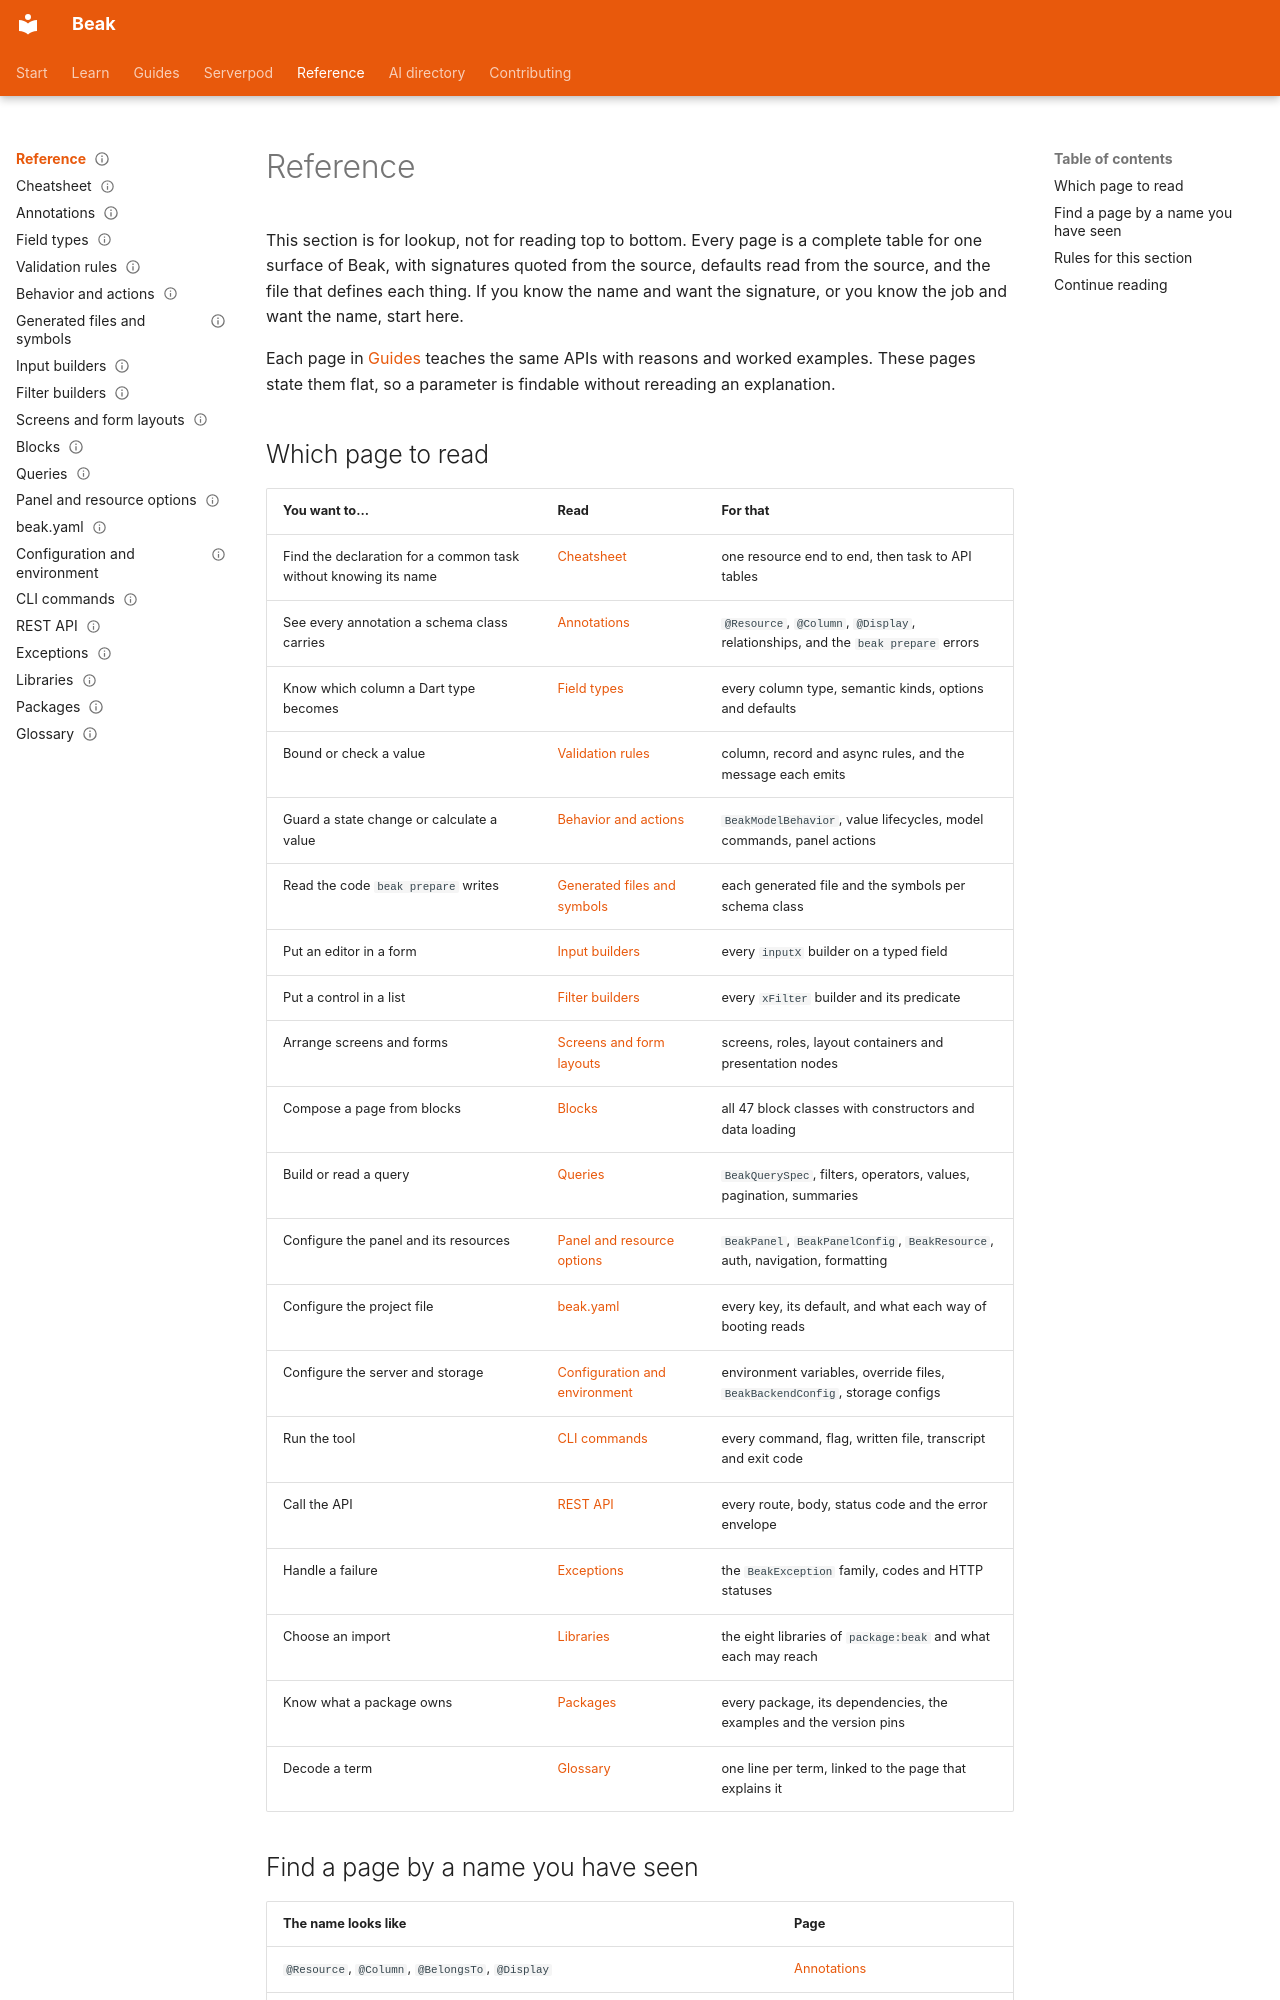

repository: SimonErich/beak · page: reference/index.html · generator: mkdocs

---
title: Reference
description: Look up any annotation, column type, rule, builder, block, option, REST route, CLI command, environment variable or exception of Beak.
type: index
audience: [expert, agent]
status: stable
search: {boost: 2}
---

# Reference

This section is for lookup, not for reading top to bottom. Every page is a complete table for one surface of Beak, with signatures quoted from the source, defaults read from the source, and the file that defines each thing. If you know the name and want the signature, or you know the job and want the name, start here.

Each page in [Guides](../guides/index.md) teaches the same APIs with reasons and worked examples. These pages state them flat, so a parameter is findable without rereading an explanation.

## Which page to read

| You want to... | Read | For that |
| --- | --- | --- |
| Find the declaration for a common task without knowing its name | [Cheatsheet](cheatsheet.md) | one resource end to end, then task to API tables |
| See every annotation a schema class carries | [Annotations](annotations.md) | `@Resource`, `@Column`, `@Display`, relationships, and the `beak prepare` errors |
| Know which column a Dart type becomes | [Field types](field-types.md) | every column type, semantic kinds, options and defaults |
| Bound or check a value | [Validation rules](validation-rules.md) | column, record and async rules, and the message each emits |
| Guard a state change or calculate a value | [Behavior and actions](behavior-and-actions.md) | `BeakModelBehavior`, value lifecycles, model commands, panel actions |
| Read the code `beak prepare` writes | [Generated files and symbols](generated-files.md) | each generated file and the symbols per schema class |
| Put an editor in a form | [Input builders](input-builders.md) | every `inputX` builder on a typed field |
| Put a control in a list | [Filter builders](filter-builders.md) | every `xFilter` builder and its predicate |
| Arrange screens and forms | [Screens and form layouts](screens-and-layouts.md) | screens, roles, layout containers and presentation nodes |
| Compose a page from blocks | [Blocks](blocks.md) | all 47 block classes with constructors and data loading |
| Build or read a query | [Queries](queries.md) | `BeakQuerySpec`, filters, operators, values, pagination, summaries |
| Configure the panel and its resources | [Panel and resource options](panel-options.md) | `BeakPanel`, `BeakPanelConfig`, `BeakResource`, auth, navigation, formatting |
| Configure the project file | [beak.yaml](beak-yaml.md) | every key, its default, and what each way of booting reads |
| Configure the server and storage | [Configuration and environment](configuration.md) | environment variables, override files, `BeakBackendConfig`, storage configs |
| Run the tool | [CLI commands](cli-commands.md) | every command, flag, written file, transcript and exit code |
| Call the API | [REST API](rest-api.md) | every route, body, status code and the error envelope |
| Handle a failure | [Exceptions](exceptions.md) | the `BeakException` family, codes and HTTP statuses |
| Choose an import | [Libraries](libraries.md) | the eight libraries of `package:beak` and what each may reach |
| Know what a package owns | [Packages](packages.md) | every package, its dependencies, the examples and the version pins |
| Decode a term | [Glossary](glossary.md) | one line per term, linked to the page that explains it |
